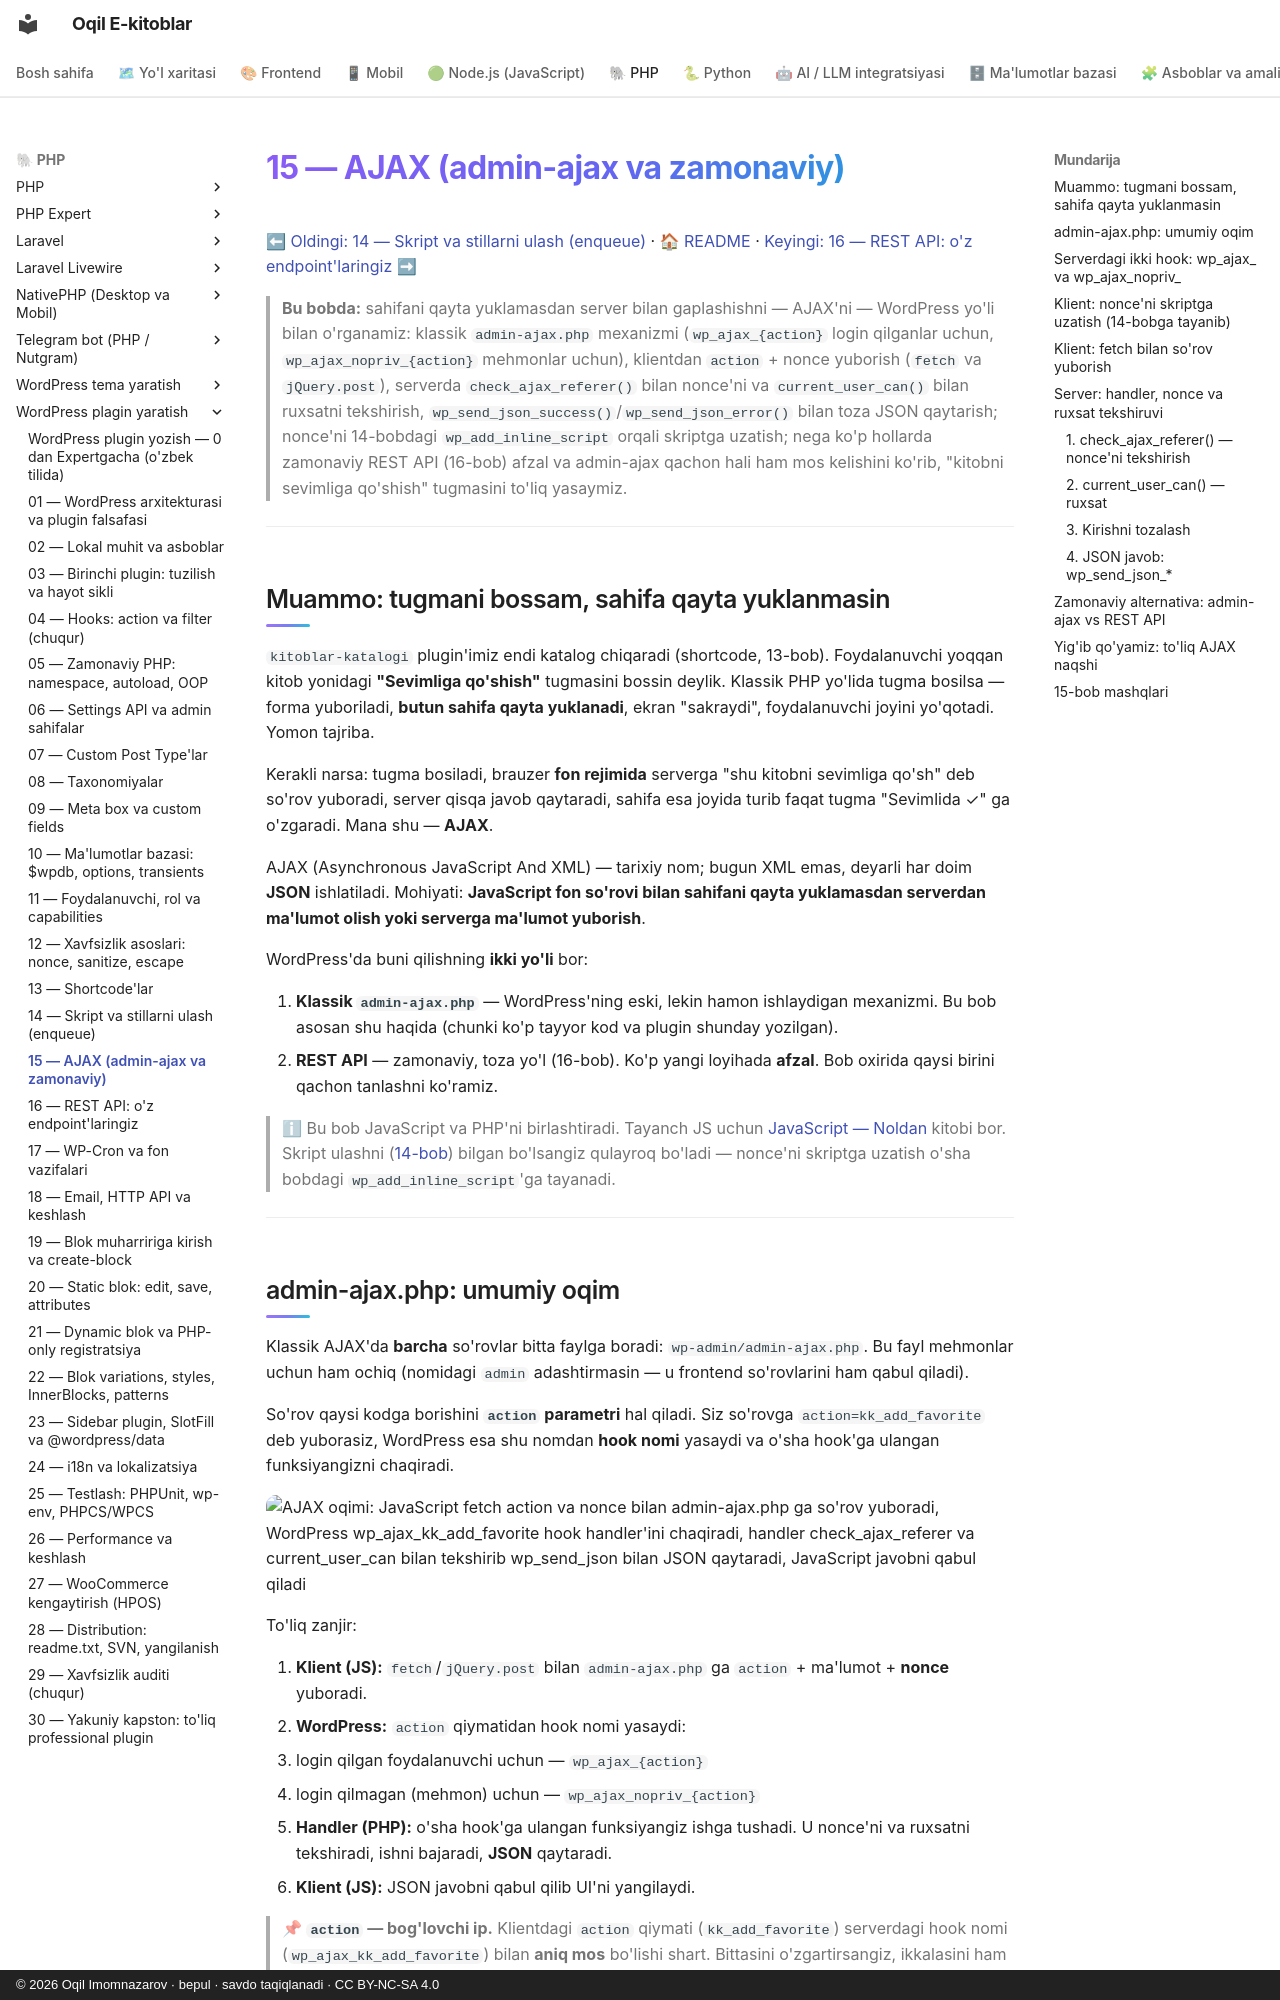

repository: iOqil/e-book · page: wp-plugin/15-ajax/index.html · generator: mkdocs · copyright: © 2026 Oqil Imomnazarov · bepul · savdo taqiqlanadi · CC BY-NC-SA 4.0

# 15 — AJAX (admin-ajax va zamonaviy)

[⬅ Oldingi: 14 — Skript va stillarni ulash (enqueue)](./14-enqueue-assets.md) · [🏠 README](./README.md) · [Keyingi: 16 — REST API: o'z endpoint'laringiz ➡](./16-rest-api.md)

> **Bu bobda:** sahifani qayta yuklamasdan server bilan gaplashishni — AJAX'ni — WordPress yo'li bilan o'rganamiz: klassik `admin-ajax.php` mexanizmi (`wp_ajax_{action}` login qilganlar uchun, `wp_ajax_nopriv_{action}` mehmonlar uchun), klientdan `action` + nonce yuborish (`fetch` va `jQuery.post`), serverda `check_ajax_referer()` bilan nonce'ni va `current_user_can()` bilan ruxsatni tekshirish, `wp_send_json_success()`/`wp_send_json_error()` bilan toza JSON qaytarish; nonce'ni 14-bobdagi `wp_add_inline_script` orqali skriptga uzatish; nega ko'p hollarda zamonaviy REST API (16-bob) afzal va admin-ajax qachon hali ham mos kelishini ko'rib, "kitobni sevimliga qo'shish" tugmasini to'liq yasaymiz.

---

## Muammo: tugmani bossam, sahifa qayta yuklanmasin

`kitoblar-katalogi` plugin'imiz endi katalog chiqaradi (shortcode, 13-bob). Foydalanuvchi yoqqan kitob yonidagi **"Sevimliga qo'shish"** tugmasini bossin deylik. Klassik PHP yo'lida tugma bosilsa — forma yuboriladi, **butun sahifa qayta yuklanadi**, ekran "sakraydi", foydalanuvchi joyini yo'qotadi. Yomon tajriba.

Kerakli narsa: tugma bosiladi, brauzer **fon rejimida** serverga "shu kitobni sevimliga qo'sh" deb so'rov yuboradi, server qisqa javob qaytaradi, sahifa esa joyida turib faqat tugma "Sevimlida ✓" ga o'zgaradi. Mana shu — **AJAX**.

AJAX (Asynchronous JavaScript And XML) — tarixiy nom; bugun XML emas, deyarli har doim **JSON** ishlatiladi. Mohiyati: **JavaScript fon so'rovi bilan sahifani qayta yuklamasdan serverdan ma'lumot olish yoki serverga ma'lumot yuborish**.

WordPress'da buni qilishning **ikki yo'li** bor:

1. **Klassik `admin-ajax.php`** — WordPress'ning eski, lekin hamon ishlaydigan mexanizmi. Bu bob asosan shu haqida (chunki ko'p tayyor kod va plugin shunday yozilgan).
2. **REST API** — zamonaviy, toza yo'l (16-bob). Ko'p yangi loyihada **afzal**. Bob oxirida qaysi birini qachon tanlashni ko'ramiz.

> ℹ Bu bob JavaScript va PHP'ni birlashtiradi. Tayanch JS uchun [JavaScript — Noldan](../js/README.md) kitobi bor. Skript ulashni ([14-bob](./14-enqueue-assets.md)) bilgan bo'lsangiz qulayroq bo'ladi — nonce'ni skriptga uzatish o'sha bobdagi `wp_add_inline_script`'ga tayanadi.

---
